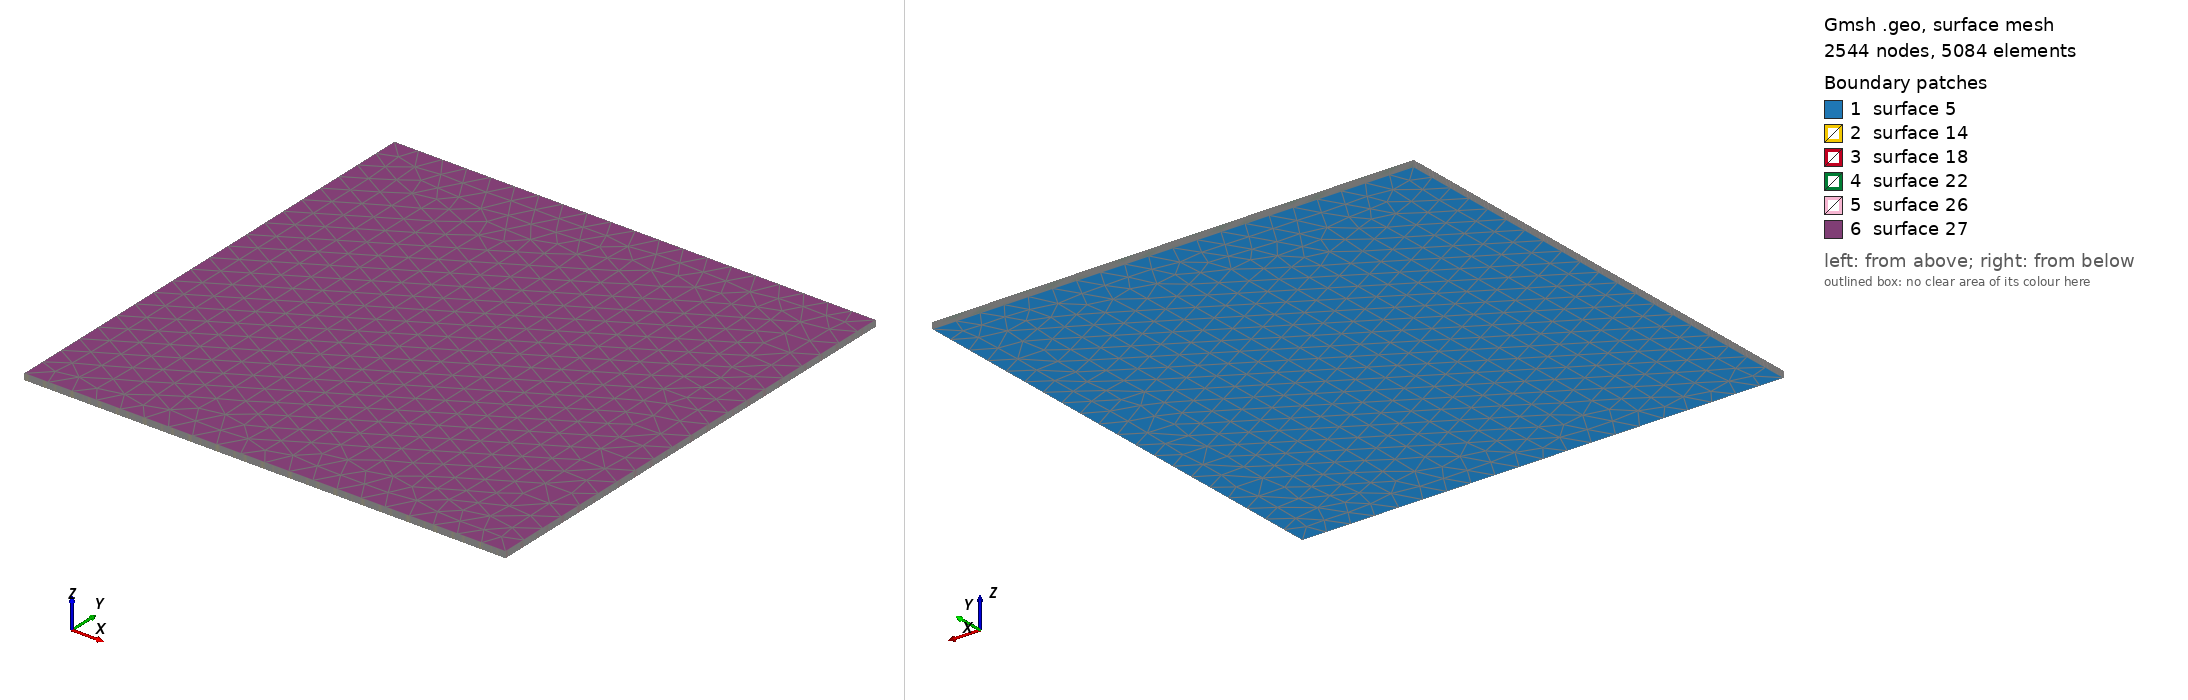

Gmsh geometry script, surface-meshed: 2544 nodes, 5084 surface elements. Boundary patches (legend numbers): 1 surface 5, 2 surface 14, 3 surface 18, 4 surface 22, 5 surface 26, 6 surface 27. Left view from above one corner, right view from below the opposite corner. The script declares no physical surfaces, so the legend lists its geometric surfaces. The drawing asked Gmsh for element sizes between 1% and 20% of the model's largest extent; the script's own settings can give other sizes.

=== extruded.geo (drawn) ===
// Unstructured base mesh extruded in the vertical (tetrahedrons)
nx = 20;
nz = 20;
h = 1000.;
l = 80000/nx;
Point(1) = {0, 0, 0, l};
Point(2) = {80000, 0, 0, l};
Point(3) = {0, 80000, 0, l};
Point(4) = {80000, 80000, 0, l};
Line(1) = {1, 2};
Line(2) = {3, 4};
Line(3) = {1, 3};
Line(4) = {2, 4};
Line Loop(5) = {1, 4, -2, -3};
Plane Surface(5) = {5};
Periodic Curve {1} = {-2};
Periodic Curve {3} = {-4};
Extrude {0,0,h} {Surface{5}; Layers{nz};}
